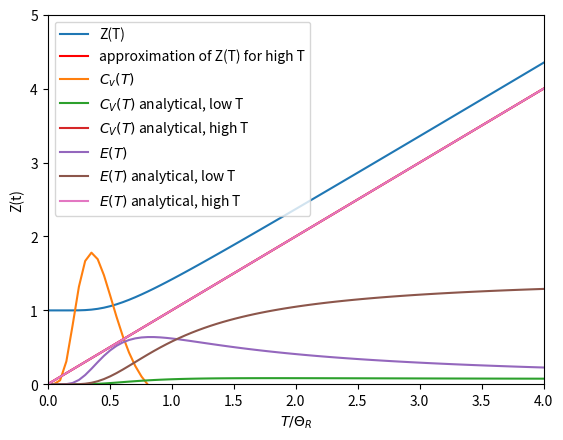

This chart was generated by the following Python code:
import numpy as np
import matplotlib.pyplot as mplt


# -- Problem (j) --
def Z(T_over_theta_r, epsilon=1e-14):
	"""
	Z(T) = sum_i (from 0 to infinity): exp(-i(i+1)/T_over_theta_r)
	function to calculate a reasonable approximation to the partition function Z(T,V,N)
	epsilon tells hos how low the lowest entry to the function should be
	since the first part of the function is 1, we start here and add elements until one element is smaller than epsilon
	this function takes T_over_theta_r as an array of different values
	"""
	z = np.zeros(len(T_over_theta_r))
	for j in range(len(T_over_theta_r)):
		element = 1. 
		i = 1
		while (2*i + 1)*np.exp(-i*(i+1)/T_over_theta_r[j]) > epsilon:
			element += (2*i + 1)*np.exp(-i*(i+1)/T_over_theta_r[j])
			i += 1
		z[j] = element
	return z

# -- Problem (k) --
n = 100
T_over_theta_r = np.linspace(1e-6, 5, n)
mplt.plot(T_over_theta_r, Z(T_over_theta_r), label='Z(T)')
mplt.plot(T_over_theta_r, T_over_theta_r, 'r', label='approximation of Z(T) for high T') # -- Problem (l) --
mplt.axis([0,4,0,5])
mplt.legend()
mplt.xlabel('$T/\Theta_R$')
mplt.ylabel('Z(t)')
mplt.show()		


# -- Problem (m) --

E = np.zeros(n)
for k in range(n-1):
	E[k] = - ( (np.log(Z(T_over_theta_r)[k+1]) - np.log(Z(T_over_theta_r)[k])) / (T_over_theta_r[k] - T_over_theta_r[k+1]) )

C_v = np.zeros(n)
for k in range(n-1):
	C_v[k] = (E[k+1] - E[k]) / (T_over_theta_r[k+1] - T_over_theta_r[k])

Cv_anal_low = (np.exp(-2./T_over_theta_r))/((1+3*np.exp(-2./T_over_theta_r))**2)
Cv_anal_high = T_over_theta_r
E_anal_low = (6*np.exp(-2./T_over_theta_r))/(1 + 3*np.exp(-2./T_over_theta_r))
E_anal_high = T_over_theta_r


mplt.plot(T_over_theta_r, C_v, label='$C_v(T)$')
mplt.plot(T_over_theta_r, Cv_anal_low, label='$C_V(T)$ analytical, low T')
mplt.plot(T_over_theta_r, Cv_anal_high, label='$C_V(T)$ analytical, high T')
mplt.xlabel('$T/\Theta_R$')
mplt.legend()
mplt.show()

mplt.plot(T_over_theta_r, E, label='$E(T)$')
mplt.plot(T_over_theta_r, E_anal_low, label='$E(T)$ analytical, low T')
mplt.plot(T_over_theta_r, E_anal_high, label='$E(T)$ analytical, high T')
mplt.xlabel('$T/\Theta_R$')
mplt.legend()
mplt.show()



